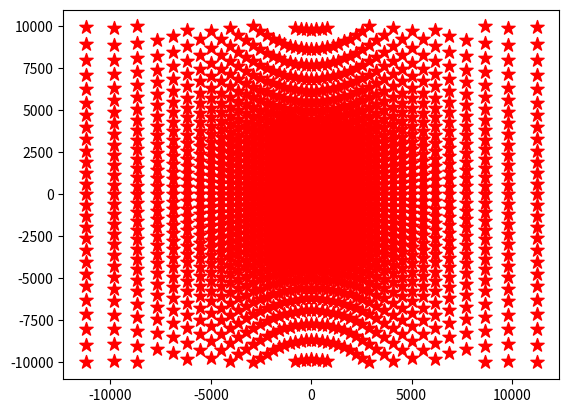

Python code for this plot:
import numpy as np
from matplotlib import pyplot as plt
from mpl_toolkits.mplot3d import Axes3D


# 设平面方程为： Ax + By + Cz + D = 0

A, B, C, D = 1, 0, 0, -5000

angular_res = 3/180*np.pi

Y_up, Y_low = 10000, -10000
Z_up, Z_low = 10000, -10000

angular_sup = 86/180*np.pi
up_part = -D*angular_res

i_up, i_low = np.arctan(Y_up/-D)//angular_res + 2, np.arctan(Y_low/-D)//angular_res
j_up, j_low = angular_sup//angular_res + 2, -angular_sup//angular_res

X, Y, Z = [], [], []
S_y, S_z = [], []
D_s = []
S_fi = []

for i in range(int(i_low), int(i_up)):
    tan_i = np.tan(i * angular_res)
    cos_i = np.cos(i * angular_res)
    sin_i = np.sin(i * angular_res)

    x = -D
    y = -D * tan_i

    for j in range(int(j_low), int(j_up)):
        tan_j = np.tan(j*angular_res)
        cos_j = np.cos(j*angular_res)

        z = -D*tan_j/cos_i

        if Z_low <= z <= Z_up:
            s_y = 1/(up_part/cos_i**2)
            s_y_2 = 1/(up_part/cos_i**2)*np.sqrt(1 + tan_j**2*sin_i**2)
            s_z = 1/(up_part/(cos_i * cos_j**2))
            # s_fin = min(s_y, s_z)
            s_fin = min(s_y_2, s_z)

            X.append(x)
            Y.append(y)
            Z.append(z)

            S_y.append(s_y)
            S_z.append(s_z)
            D_s.append(s_y_2)
            S_fi.append(s_fin)

# print(len(S_y), len(S_z))
# print(S_z[0:21])
fig = plt.figure()
ax = Axes3D(fig)

# a = np.array(Y)
# b = np.array(Z)
# print(a[0:20], b[0:20])
# print(len(set(a)), len(set(b)))
# print(len(a), len(b))
# c = np.array(S_fi).reshape([len(Y), len(Z)])
# a, b = np.meshgrid(a, b)
# ax.plot_surface(a, b, c, rstride=1, cstride=1, cmap='rainbow')

# ax.scatter(X, Y, Z, c='r')
# ax.scatter(Y, Z, S_y, c='b')
# ax.scatter(Y, Z, S_z, c='r')
ax.scatter(Y, Z, S_fi, c='r')


fig2 = plt.figure()
# plt.scatter(Y[1000:-1000], Z[1000:-1000], c='r', s=1)
plt.scatter(Y, Z, c='r', s=100, marker='*')
plt.show()
